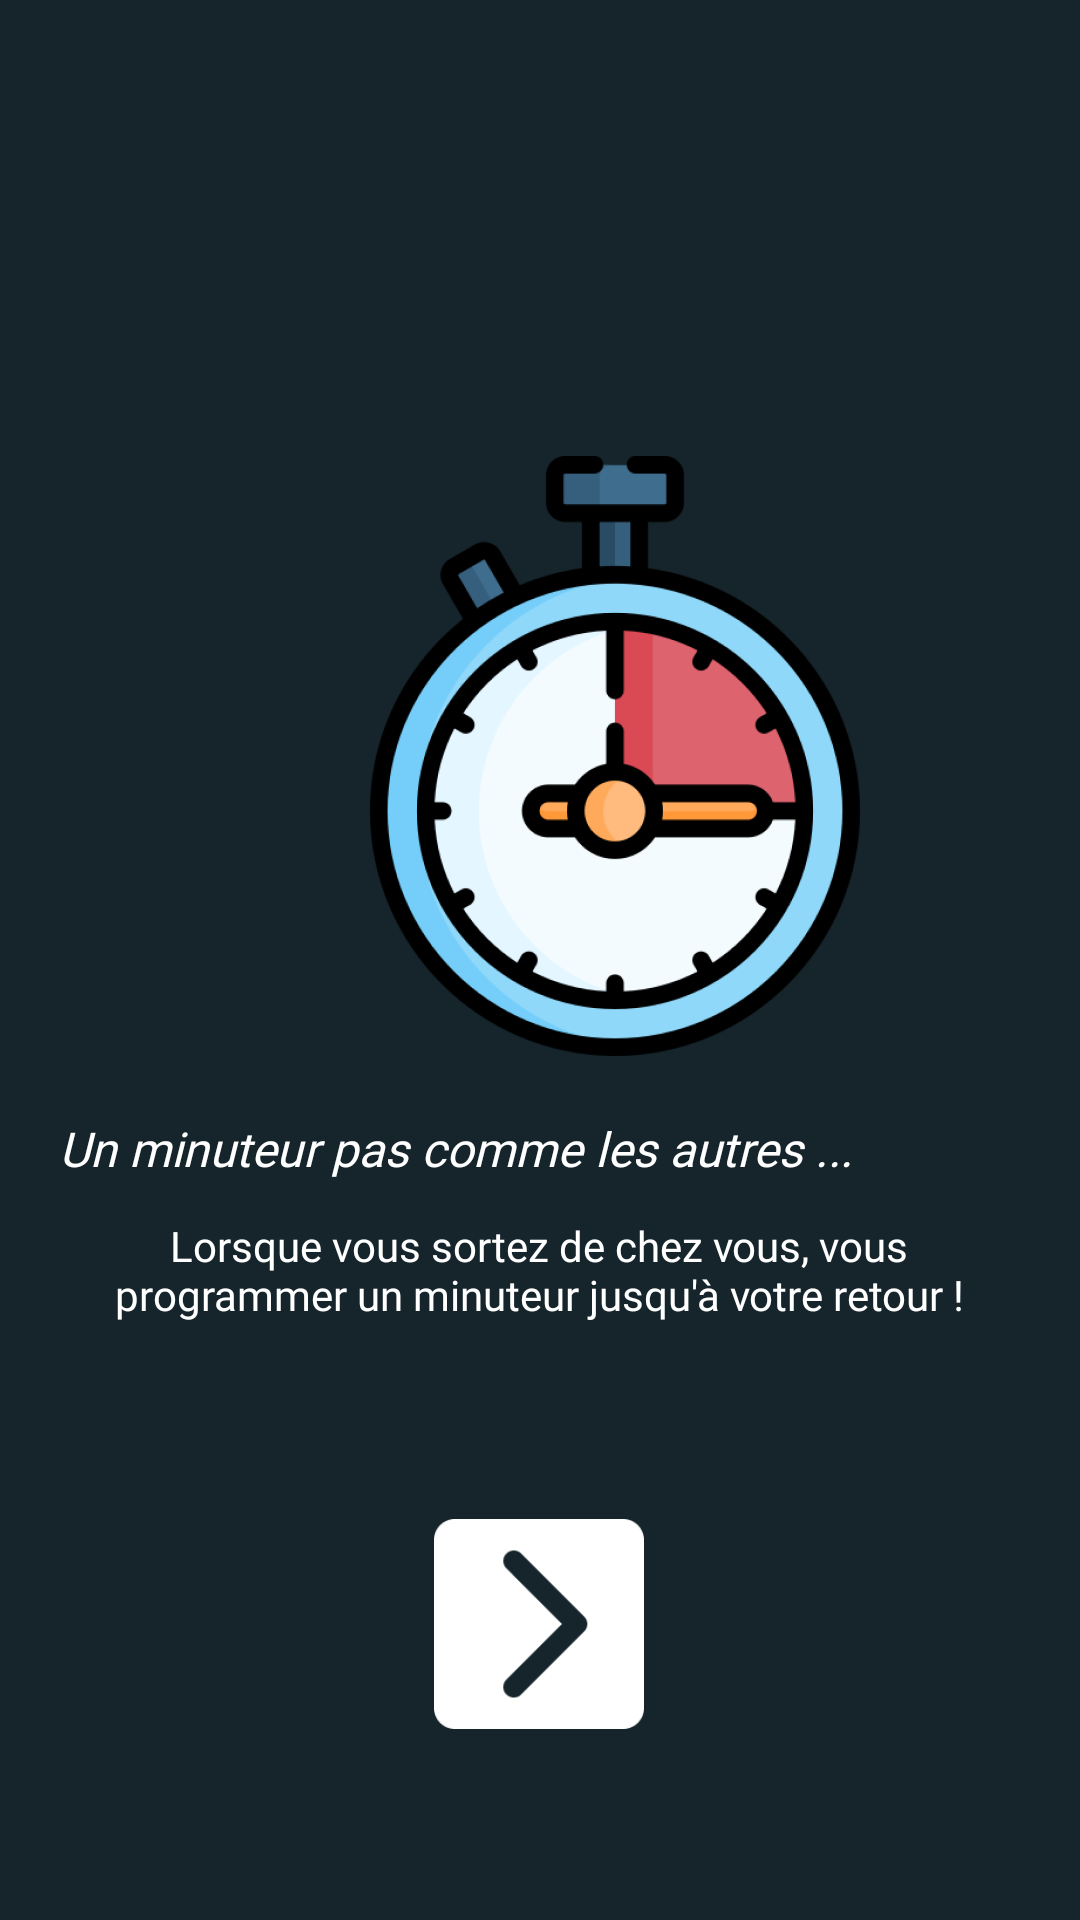

Produce the Android XML layout that renders to this screen, including the resource entries it uses.
<!-- AndroidManifest.xml: application theme Theme.Sentinelle -->
<!-- res/layout/activity_tuto_one.xml -->
<?xml version="1.0" encoding="utf-8"?>
<androidx.constraintlayout.widget.ConstraintLayout xmlns:android="http://schemas.android.com/apk/res/android"
    xmlns:app="http://schemas.android.com/apk/res-auto"
    xmlns:tools="http://schemas.android.com/tools"
    android:id="@+id/main"
    android:layout_width="match_parent"
    android:layout_height="match_parent"
    android:background="@color/dark_blue"
    tools:context=".page.tuto.TutoOneActivity">

    <ImageView
        android:id="@+id/imageView2"
        android:layout_width="200dp"
        android:layout_height="200dp"
        android:layout_marginStart="105dp"
        android:layout_marginTop="152dp"
        android:layout_marginEnd="106dp"
        app:layout_constraintEnd_toEndOf="parent"
        app:layout_constraintHorizontal_bias="0.0"
        app:layout_constraintStart_toStartOf="parent"
        app:layout_constraintTop_toTopOf="parent"
        android:src="@drawable/logo_minuteur" />

    <TextView
        android:id="@+id/textView"
        android:layout_width="320dp"
        android:layout_height="wrap_content"
        android:layout_marginStart="45dp"
        android:layout_marginTop="20dp"
        android:layout_marginEnd="46dp"
        android:layout_marginBottom="12dp"
        android:fontFamily="@font/montserrat_bold"
        android:text="Un minuteur pas comme les autres ..."
        android:textColor="@color/white"
        android:textSize="16dp"
        android:textStyle="italic"
        app:layout_constraintBottom_toTopOf="@+id/paragrapheTuto1"
        app:layout_constraintEnd_toEndOf="parent"
        app:layout_constraintStart_toStartOf="parent"
        app:layout_constraintTop_toBottomOf="@+id/imageView2" />

    <TextView
        android:id="@+id/paragrapheTuto1"
        android:layout_width="326dp"
        android:layout_height="58dp"
        android:layout_marginStart="50dp"
        android:layout_marginTop="12dp"
        android:layout_marginEnd="51dp"
        android:fontFamily="@font/montserrat_semibold"
        android:text="Lorsque vous sortez de chez vous, vous programmer un minuteur jusqu'à votre retour !"
        android:textAlignment="center"
        android:textColor="@color/white"
        android:textSize="14dp"
        app:layout_constraintEnd_toEndOf="parent"
        app:layout_constraintStart_toStartOf="parent"
        app:layout_constraintTop_toBottomOf="@+id/textView" />

    <ImageView
        android:id="@+id/btn_fleche_tuto1"
        android:layout_width="70dp"
        android:layout_height="70dp"
        android:layout_marginStart="170dp"
        android:layout_marginTop="88dp"
        android:layout_marginEnd="171dp"
        android:layout_marginBottom="109dp"
        app:layout_constraintBottom_toBottomOf="parent"
        app:layout_constraintEnd_toEndOf="parent"
        app:layout_constraintStart_toStartOf="parent"
        app:layout_constraintTop_toBottomOf="@+id/paragrapheTuto1"
        app:srcCompat="@drawable/fleche_tuto1" />

</androidx.constraintlayout.widget.ConstraintLayout>
<!-- resources referenced by this layout -->
<resources>
  <color name="dark_blue">#16252B</color>
  <color name="white">#FFFFFFFF</color>
  <!-- drawable fleche_tuto1: jpg bitmap (drawable, 11364 bytes) -->
  <!-- drawable logo_minuteur: png bitmap (drawable, 74229 bytes) -->
  <style name="Theme.Sentinelle" parent="Base.Theme.Sentinelle" />
  <style name="Base.Theme.Sentinelle" parent="Theme.Material3.DayNight.NoActionBar">
          
          
          <item name="windowActionBar">false</item>
          <item name="windowNoTitle">true</item>
      </style>
</resources>
